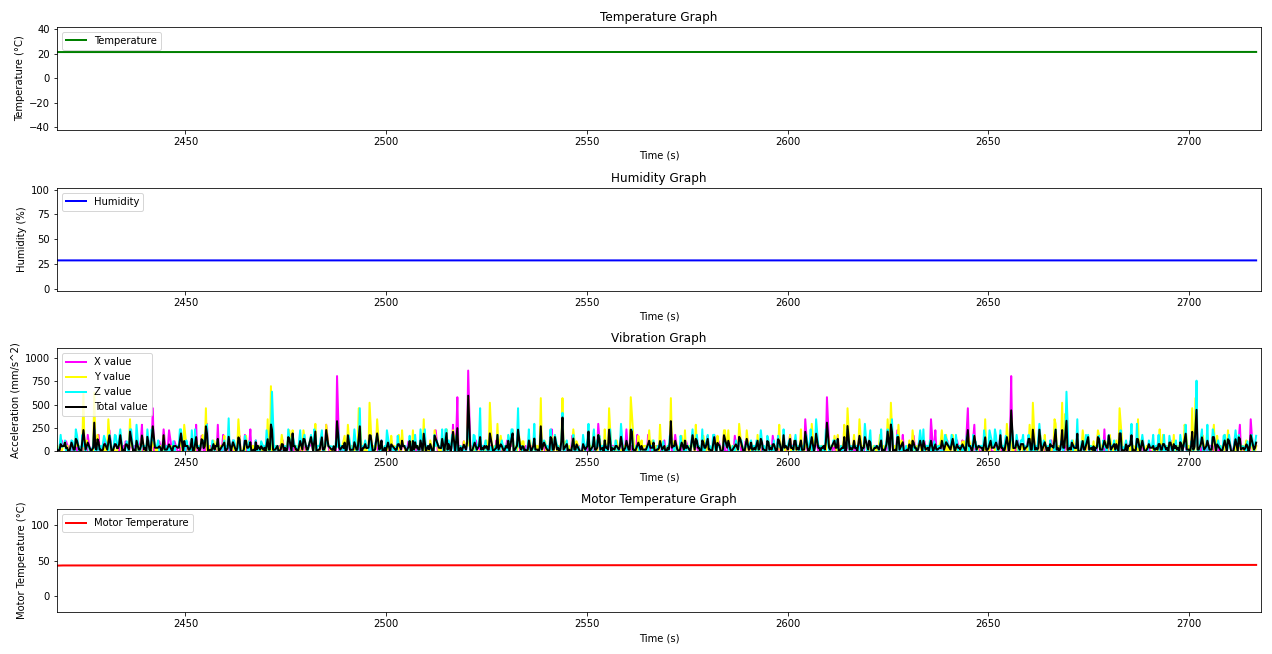

The table this chart was drawn from, first rows:
Time, Temp, Humi, Motor Temp, XVal, YVal, ZVal, Vibe, Count
1044, 21.3, 28.7, 29.83, 58.86, 58.86, 166.8, 94.0, 380.0
1044, 21.3, 28.7, 29.83, 294.3, 58.86, 353.2, 235.0, 380.0
1044, 21.3, 28.7, 30.09, 58.86, 58.86, 117.7, 78.0, 380.0
1044, 21.3, 28.7, 29.83, 0.0, 0.0, 58.86, 19.0, 380.0
1045, 21.3, 28.7, 29.83, 0.0, 0.0, 0.0, 0.0, 380.0
1045, 21.3, 28.7, 29.83, 0.0, 58.86, 0.0, 19.0, 380.0
1045, 21.3, 28.8, 29.83, 58.86, 58.86, 117.7, 78.0, 380.0
1045, 21.3, 28.8, 29.83, 58.86, 0.0, 461.1, 173.0, 380.0
1046, 21.3, 28.8, 30.09, 0.0, 0.0, 0.0, 0.0, 381.0
1046, 21.3, 28.8, 29.83, 0.0, 58.86, 0.0, 19.0, 381.0
1046, 21.3, 28.8, 29.83, 0.0, 58.86, 0.0, 19.0, 381.0
1047, 21.3, 28.8, 29.83, 0.0, 284.5, 117.7, 134.0, 381.0
1047, 21.3, 28.8, 29.83, 0.0, 107.9, 0.0, 35.0, 381.0
1047, 21.3, 28.8, 29.83, 0.0, 0.0, 58.86, 19.0, 381.0
1047, 21.3, 28.7, 29.83, 0.0, 0.0, 58.86, 19.0, 381.0
1048, 21.3, 28.7, 29.83, 0.0, 0.0, 58.86, 19.0, 381.0
1048, 21.3, 28.7, 29.83, 0.0, 58.86, 166.8, 75.0, 381.0
1048, 21.3, 28.7, 29.83, 294.3, 461.1, 0.0, 251.0, 381.0
1048, 21.3, 28.7, 29.83, 58.86, 107.9, 58.86, 75.0, 382.0
1049, 21.3, 28.7, 30.09, 0.0, 0.0, 0.0, 0.0, 382.0
1049, 21.3, 28.7, 29.83, 58.86, 58.86, 176.6, 98.0, 382.0
1049, 21.3, 28.7, 29.83, 58.86, 235.4, 58.86, 117.0, 382.0
1049, 21.3, 28.7, 29.83, 0.0, 58.86, 117.7, 58.0, 382.0
1050, 21.3, 28.7, 29.83, 0.0, 58.86, 0.0, 19.0, 382.0
1050, 21.3, 28.7, 29.83, 58.86, 0.0, 58.86, 39.0, 382.0
1050, 21.3, 28.7, 29.83, 0.0, 58.86, 0.0, 19.0, 382.0
1051, 21.3, 28.7, 30.09, 107.9, 0.0, 294.3, 134.0, 382.0
1051, 21.3, 28.7, 29.83, 0.0, 294.3, 107.9, 134.0, 382.0
1051, 21.3, 28.7, 30.09, 0.0, 58.86, 0.0, 19.0, 383.0
1051, 21.3, 28.7, 29.83, 0.0, 0.0, 0.0, 0.0, 383.0
1052, 21.3, 28.7, 29.83, 58.86, 58.86, 235.4, 117.0, 383.0
1052, 21.3, 28.7, 29.83, 971.2, 402.2, 745.6, 706.0, 383.0
1052, 21.3, 28.7, 29.83, 0.0, 107.9, 284.5, 130.0, 383.0
1052, 21.3, 28.7, 30.09, 0.0, 0.0, 0.0, 0.0, 383.0
1053, 21.3, 28.7, 29.83, 0.0, 58.86, 0.0, 19.0, 383.0
1053, 21.3, 28.7, 29.83, 58.86, 0.0, 58.86, 39.0, 383.0
1053, 21.3, 28.7, 29.83, 58.86, 0.0, 117.7, 58.0, 383.0
1054, 21.3, 28.7, 29.83, 58.86, 107.9, 461.1, 209.0, 383.0
1054, 21.3, 28.7, 30.09, 58.86, 58.86, 58.86, 58.0, 383.0
1054, 21.3, 28.7, 30.09, 0.0, 0.0, 58.86, 19.0, 384.0
1054, 21.3, 28.7, 29.83, 58.86, 0.0, 117.7, 58.0, 384.0
1055, 21.3, 28.7, 29.83, 58.86, 58.86, 0.0, 39.0, 384.0
1055, 21.3, 28.7, 29.83, 402.2, 235.4, 117.7, 251.0, 384.0
1055, 21.3, 28.7, 29.83, 0.0, 0.0, 0.0, 0.0, 384.0
1055, 21.3, 28.7, 30.09, 0.0, 0.0, 0.0, 0.0, 384.0
1056, 21.3, 28.7, 29.83, 0.0, 58.86, 58.86, 39.0, 384.0
1056, 21.3, 28.7, 29.83, 0.0, 0.0, 58.86, 19.0, 384.0
1056, 21.3, 28.7, 29.83, 58.86, 58.86, 117.7, 78.0, 384.0
1057, 21.3, 28.7, 30.09, 58.86, 107.9, 58.86, 75.0, 384.0
1057, 21.3, 28.7, 30.09, 58.86, 0.0, 0.0, 19.0, 385.0
1057, 21.3, 28.7, 30.09, 58.86, 58.86, 0.0, 39.0, 385.0
1057, 21.3, 28.7, 30.09, 58.86, 58.86, 107.9, 75.0, 385.0
1058, 21.3, 28.7, 30.09, 117.7, 107.9, 353.2, 192.0, 385.0
1058, 21.3, 28.7, 30.09, 0.0, 0.0, 0.0, 0.0, 385.0
1058, 21.3, 28.7, 29.83, 0.0, 0.0, 58.86, 19.0, 385.0
1058, 21.3, 28.7, 29.83, 58.86, 0.0, 0.0, 19.0, 385.0
1059, 21.3, 28.7, 29.83, 58.86, 0.0, 0.0, 19.0, 385.0
1059, 21.3, 28.7, 29.83, 0.0, 0.0, 0.0, 0.0, 385.0
1059, 21.3, 28.7, 29.83, 58.86, 402.2, 176.6, 212.0, 385.0
1059, 21.3, 28.7, 29.83, 0.0, 58.86, 58.86, 39.0, 386.0
... 10,003 more rows
